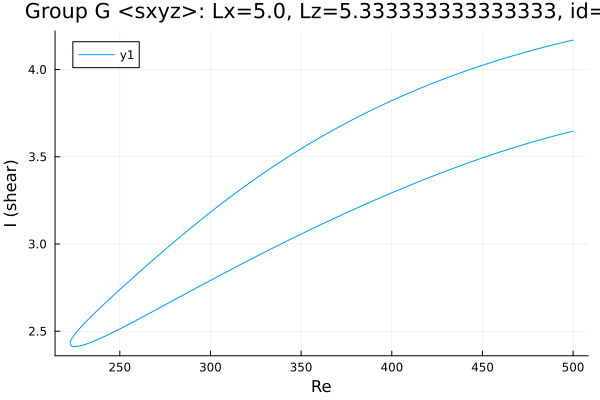

Values plotted in this chart, from the file beside it:
Re, shear
500.0, 4.169
499.3, 4.167
497.9, 4.164
496.5, 4.16
495.1, 4.157
493.7, 4.153
492.3, 4.15
490.8, 4.146
489.4, 4.142
488, 4.139
486.6, 4.135
485.2, 4.131
483.8, 4.127
482.4, 4.124
480.9, 4.12
479.5, 4.116
478.1, 4.112
476.7, 4.108
475.3, 4.104
473.9, 4.1
472.5, 4.096
471, 4.091
469.6, 4.087
468.2, 4.083
466.8, 4.079
465.4, 4.074
464, 4.07
462.6, 4.065
461.1, 4.061
459.7, 4.056
458.3, 4.052
456.9, 4.047
455.5, 4.043
454.1, 4.038
452.7, 4.033
451.2, 4.028
449.8, 4.024
448.4, 4.019
447, 4.014
445.6, 4.009
444.2, 4.004
442.8, 3.999
441.3, 3.994
439.9, 3.989
438.5, 3.983
437.1, 3.978
435.7, 3.973
434.3, 3.967
432.9, 3.962
432.2, 3.96
430.8, 3.954
429.4, 3.949
428, 3.943
426.6, 3.937
425.1, 3.932
423.7, 3.926
422.3, 3.92
420.9, 3.914
419.5, 3.908
418.1, 3.903
... 410 more rows
